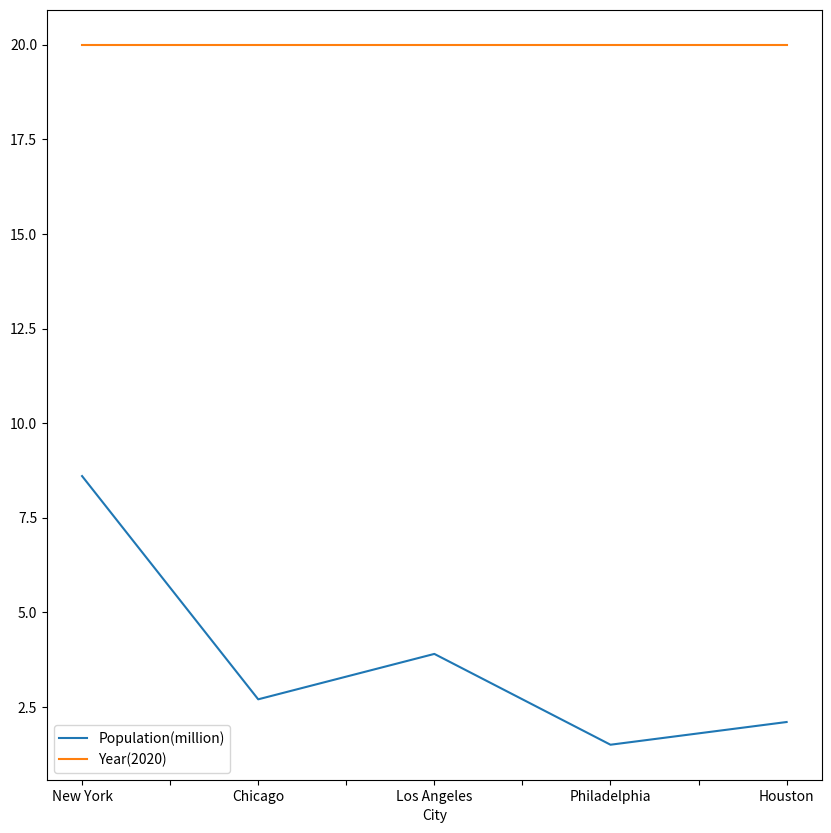

Recreate this plot in Python.
import pandas as pd
import matplotlib.pyplot as mp

# data to be plotted
data = [["New York", 8.6, 20],
		["Chicago", 2.7, 20],
		["Los Angeles", 3.9, 20],
		["Philadelphia", 1.5, 20],
		["Houston", 2.1, 20]]

# form dataframe from data
df = pd.DataFrame(data, columns=["City", "Population(million)", "Year(2020)"])

# plot multiple columns such as population and year from dataframe
df.plot(x="City", y=["Population(million)", "Year(2020)"],
		kind="line", figsize=(10, 10))

# display plot
mp.show()
